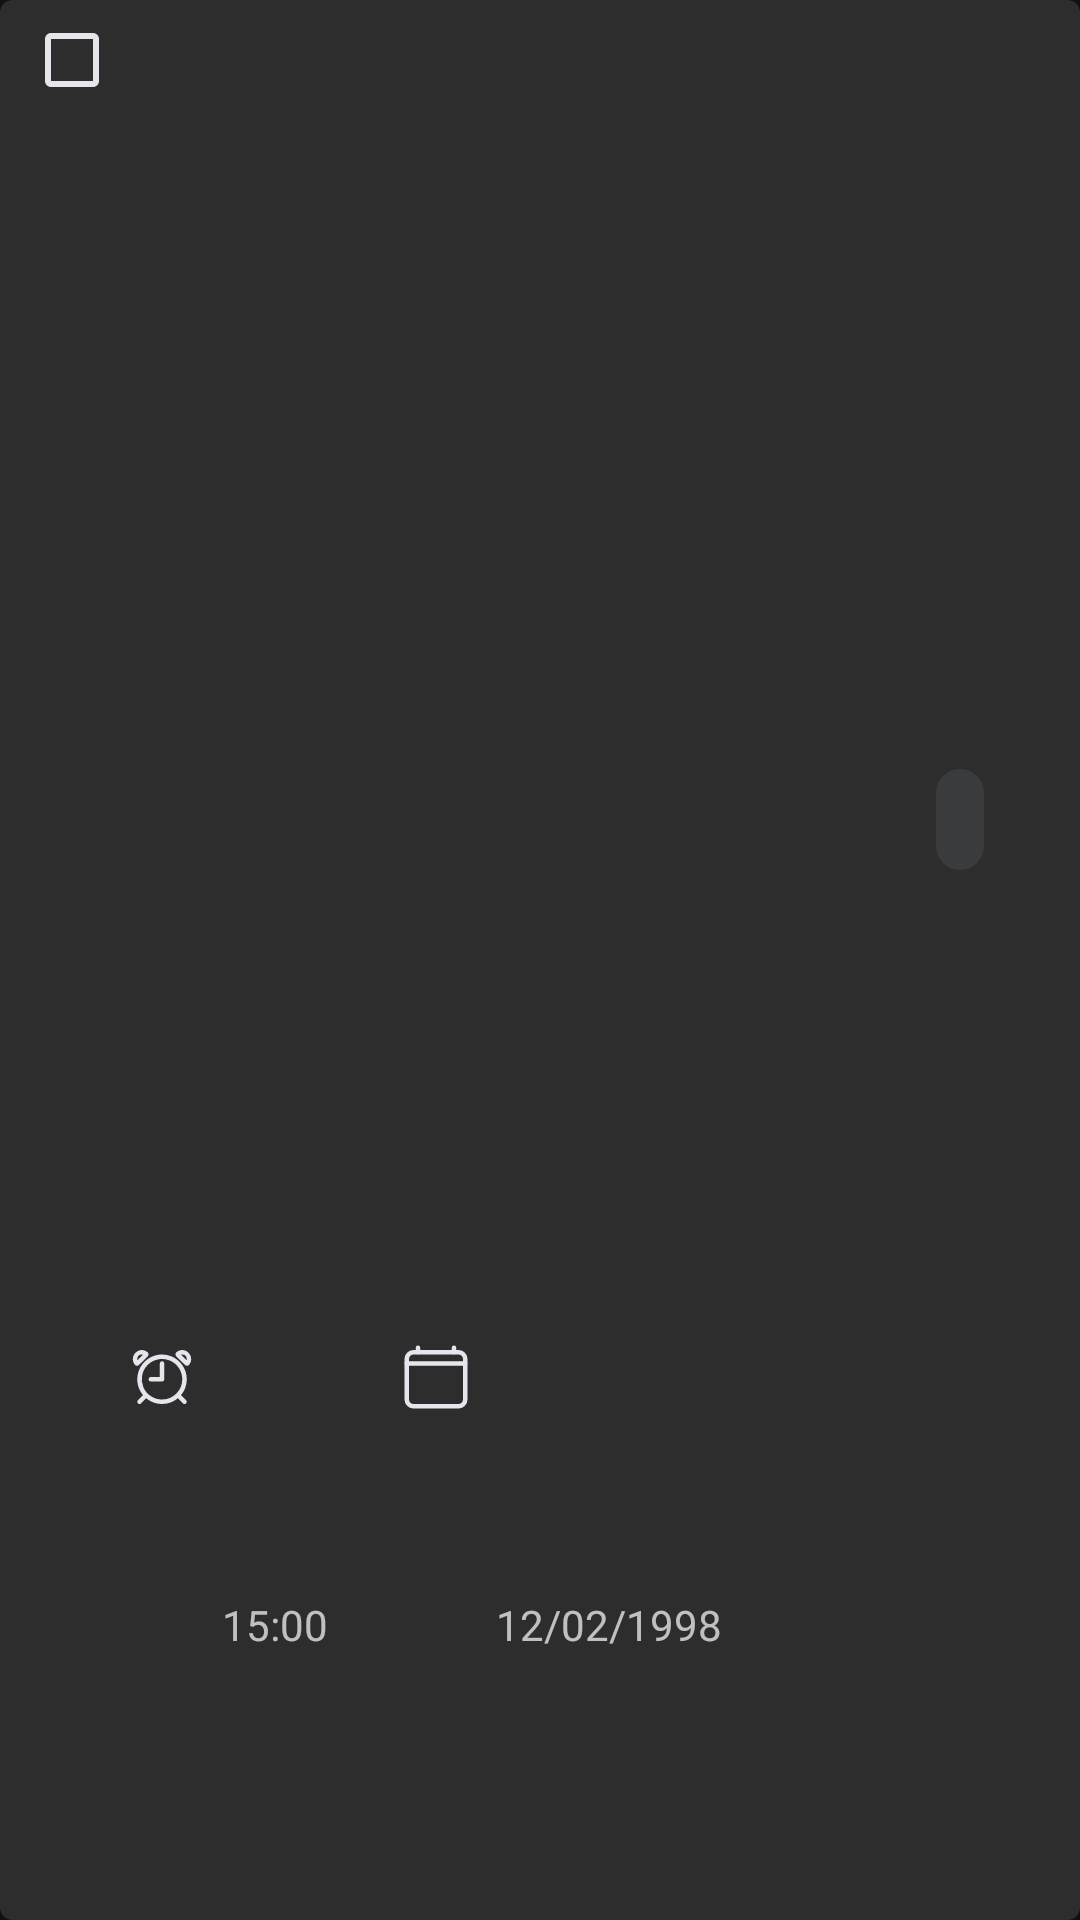

Here is an Android app screen rendered from its layout file. Give the layout XML and the strings, colors and styles it references.
<!-- AndroidManifest.xml: application theme Theme.TodoEasy -->
<!-- res/layout/card_task.xml -->
<?xml version="1.0" encoding="utf-8"?>
<com.google.android.material.card.MaterialCardView xmlns:android="http://schemas.android.com/apk/res/android"
    xmlns:app="http://schemas.android.com/apk/res-auto"
    xmlns:tools="http://schemas.android.com/tools"
    android:layout_width="match_parent"
    android:layout_height="wrap_content"
    android:layout_marginStart="@dimen/cardView_margin_default"
    android:layout_marginEnd="@dimen/cardView_margin_default"
    android:layout_marginBottom="@dimen/card_category_start_end_margin"
    android:backgroundTint="@color/background"
    android:clickable="true"
    app:cardElevation="@dimen/cardView_margin_default">

    <androidx.constraintlayout.widget.ConstraintLayout
        android:layout_width="match_parent"
        android:layout_height="match_parent">

        <TextView
            android:id="@+id/textView_card_tittle_task"
            android:layout_width="wrap_content"
            android:layout_height="wrap_content"
            android:layout_marginStart="@dimen/card_category_start_end_margin"
            android:layout_marginTop="@dimen/card_category_margin"
            android:layout_marginBottom="@dimen/card_category_margin"
            android:maxLines="1"
            android:textSize="18sp"
            app:layout_constraintBottom_toTopOf="@id/textView_card_hour_task"
            app:layout_constraintStart_toEndOf="@id/checkBox_card_status_task"
            app:layout_constraintTop_toTopOf="parent"
            tools:text="Fazer as coisas" />

        <CheckBox
            android:id="@+id/checkBox_card_status_task"
            android:layout_width="@dimen/size_card_icon_checkbox"
            android:layout_height="@dimen/size_card_icon"
            android:layout_marginStart="@dimen/card_category_start_end_margin"
            android:layout_marginTop="@dimen/card_category_start_end_margin"
            android:layout_marginEnd="@dimen/textView_margin_start_category"
            android:buttonTint="@color/text_primary"
            app:layout_constraintEnd_toStartOf="@+id/textView_card_tittle_task"
            app:layout_constraintStart_toStartOf="parent"
            app:layout_constraintTop_toTopOf="parent" />

        <TextView
            android:id="@+id/textView_card_category_task"
            android:layout_width="wrap_content"
            android:layout_height="wrap_content"
            android:layout_marginTop="@dimen/textView_margin_start_category"
            android:layout_marginEnd="@dimen/card_category_start_end_margin"
            android:background="@drawable/text_view_category_background"
            android:clickable="true"
            android:focusable="true"
            android:fontFamily="@font/roboto_condensed_regular"
            android:maxLines="1"
            android:padding="@dimen/textView_category_padding"
            android:textColor="@color/text_secondary"
            android:textSize="@dimen/textView_font_size_category_task_um"
            app:layout_constraintBottom_toBottomOf="@+id/textView_card_tittle_task"
            app:layout_constraintEnd_toStartOf="@+id/priority_line"
            app:layout_constraintTop_toTopOf="@+id/textView_card_tittle_task"
            tools:text="Trabalho" />

        <ImageView
            android:id="@+id/imageView_card_hour_task"
            android:layout_width="wrap_content"
            android:layout_height="wrap_content"
            android:layout_marginTop="@dimen/textView_card_margin_top_default"
            android:layout_marginBottom="@dimen/textView_card_margin_top_default"
            android:contentDescription="@string/imageView_card_hour_description"
            android:src="@drawable/ic_alarm_hour"
            app:layout_constraintBottom_toBottomOf="parent"
            app:layout_constraintEnd_toStartOf="@id/textView_card_hour_task"
            app:layout_constraintStart_toStartOf="@+id/textView_card_tittle_task"
            app:layout_constraintTop_toBottomOf="@id/textView_card_tittle_task" />

        <TextView
            android:id="@+id/textView_card_hour_task"
            android:layout_width="wrap_content"
            android:layout_height="wrap_content"
            android:layout_marginStart="@dimen/textView_card_margin_top_default"
            android:layout_marginBottom="@dimen/card_category_margin"
            android:maxLines="1"
            android:text="15:00"
            app:layout_constraintBottom_toBottomOf="parent"
            app:layout_constraintStart_toEndOf="@id/imageView_card_hour_task"
            app:layout_constraintTop_toTopOf="@id/imageView_card_hour_task" />

        <ImageView
            android:id="@+id/imageView_card_calendar_task"
            android:layout_width="@dimen/size_card_icon"
            android:layout_height="@dimen/size_card_icon"
            android:layout_marginStart="@dimen/card_elevation"
            android:layout_marginTop="@dimen/textView_card_margin_top_default"
            android:layout_marginBottom="@dimen/textView_card_margin_top_default"
            android:contentDescription="@string/imageView_card_calendar_description"
            android:src="@drawable/ic_card_calendar_dark"
            app:layout_constraintBottom_toBottomOf="parent"
            app:layout_constraintEnd_toStartOf="@id/textView_card_calendar_task"
            app:layout_constraintStart_toEndOf="@id/textView_card_hour_task"
            app:layout_constraintTop_toBottomOf="@+id/textView_card_tittle_task" />

        <TextView
            android:id="@+id/textView_card_calendar_task"
            android:layout_width="wrap_content"
            android:layout_height="wrap_content"
            android:layout_marginStart="@dimen/textView_card_margin_top_default"
            android:layout_marginBottom="@dimen/card_category_margin"
            android:maxLines="1"
            android:text="12/02/1998"
            app:layout_constraintBottom_toBottomOf="parent"
            app:layout_constraintStart_toEndOf="@id/imageView_card_calendar_task"
            app:layout_constraintTop_toTopOf="@id/imageView_card_calendar_task" />

        <View
            android:id="@+id/priority_line"
            android:layout_width="@dimen/margin_default_floating_button_end"
            android:layout_height="0dp"
            android:layout_marginStart="@dimen/card_category_start_end_margin"
            app:layout_constraintBottom_toBottomOf="parent"
            app:layout_constraintEnd_toEndOf="parent"
            app:layout_constraintTop_toTopOf="parent" />

    </androidx.constraintlayout.widget.ConstraintLayout>


</com.google.android.material.card.MaterialCardView>
<!-- resources referenced by this layout -->
<resources>
  <color name="background">#121212</color>
  <color name="text_primary">#E4E6EB</color>
  <color name="text_secondary">#B0B3B8</color>
  <dimen name="cardView_margin_default">8dp</dimen>
  <dimen name="card_category_margin">4dp</dimen>
  <dimen name="card_category_start_end_margin">8dp</dimen>
  <dimen name="card_elevation">24dp</dimen>
  <dimen name="margin_default_floating_button_end">24dp</dimen>
  <dimen name="size_card_icon">24dp</dimen>
  <dimen name="size_card_icon_checkbox">26dp</dimen>
  <dimen name="textView_card_margin_top_default">8dp</dimen>
  <dimen name="textView_category_padding">8dp</dimen>
  <dimen name="textView_font_size_category_task_um">13sp</dimen>
  <dimen name="textView_margin_start_category">14dp</dimen>
  <!-- drawable text_view_category_background (drawable) -->
  <?xml version="1.0" encoding="utf-8"?>
  <shape xmlns:android="http://schemas.android.com/apk/res/android"
      android:shape="rectangle">
  
      <solid android:color="@color/dark_hover"/>
      <corners android:radius="@dimen/cardView_margin_default"/>
  
  </shape>
  <string name="imageView_card_calendar_description">Image for the task calendar</string>
  <string name="imageView_card_hour_description">Image for the icon hour task</string>
  <color name="dark_hover">#3A3B3C</color>
  <color name="primary">#BB86FC</color>
  <color name="primary_variant">#3700B3</color>
  <color name="secondary">#03DAC6</color>
  <color name="surface">#121212</color>
  <color name="error">#CF6679</color>
  <color name="onPrimary">#000000</color>
  <color name="onSecondary">#000000</color>
  <color name="onBackground">#FFFFFF</color>
  <color name="onSurface">#FFFFFF</color>
  <color name="onError">#FFFFFF</color>
  <color name="dark_card">#242526</color>
  <style name="CustomBottomSheetDialog" parent="@style/Theme.MaterialComponents.BottomSheetDialog">
          <item name="bottomSheetStyle">@style/CustomBottomSheet</item>
      </style>
  <style name="animationDialog">
          <item name="android:windowEnterAnimation">@android:anim/fade_in</item>
          <item name="android:windowExitAnimation">@android:anim/fade_out</item>
      </style>
  <style name="PopupMenu" parent="@android:style/Widget.PopupMenu">
          <item name="android:popupBackground">@color/dark_hover</item>
          <item name="android:topLeftRadius">@dimen/card_category_start_end_margin</item>
          <item name="android:topRightRadius">@dimen/card_category_start_end_margin</item>
          <item name="android:bottomRightRadius">@dimen/card_category_start_end_margin</item>
          <item name="android:bottomLeftRadius">@dimen/card_category_start_end_margin</item>
      </style>
  <style name="CustomBottomSheet" parent="Widget.MaterialComponents.BottomSheet">
          <item name="background">@color/dark_card</item>
          <item name="shapeAppearanceOverlay">@style/CustomShapeAppearanceBottomSheetDialog</item>
      </style>
  <style name="CustomShapeAppearanceBottomSheetDialog" parent="Widget.MaterialComponents.BottomSheet.Modal">
          <item name="cornerFamily">rounded</item>
          <item name="cornerSize">@dimen/size_card_icon</item>
          <item name="cornerSizeTopRight">16dp</item>
          <item name="cornerSizeTopLeft">16dp</item>
          <item name="cornerSizeBottomRight">0dp</item>
          <item name="cornerSizeBottomLeft">0dp</item>
          <item name="colorSurface">@color/dark_card</item>
          <item name="backgroundColor">@color/dark_card</item>
      </style>
</resources>
